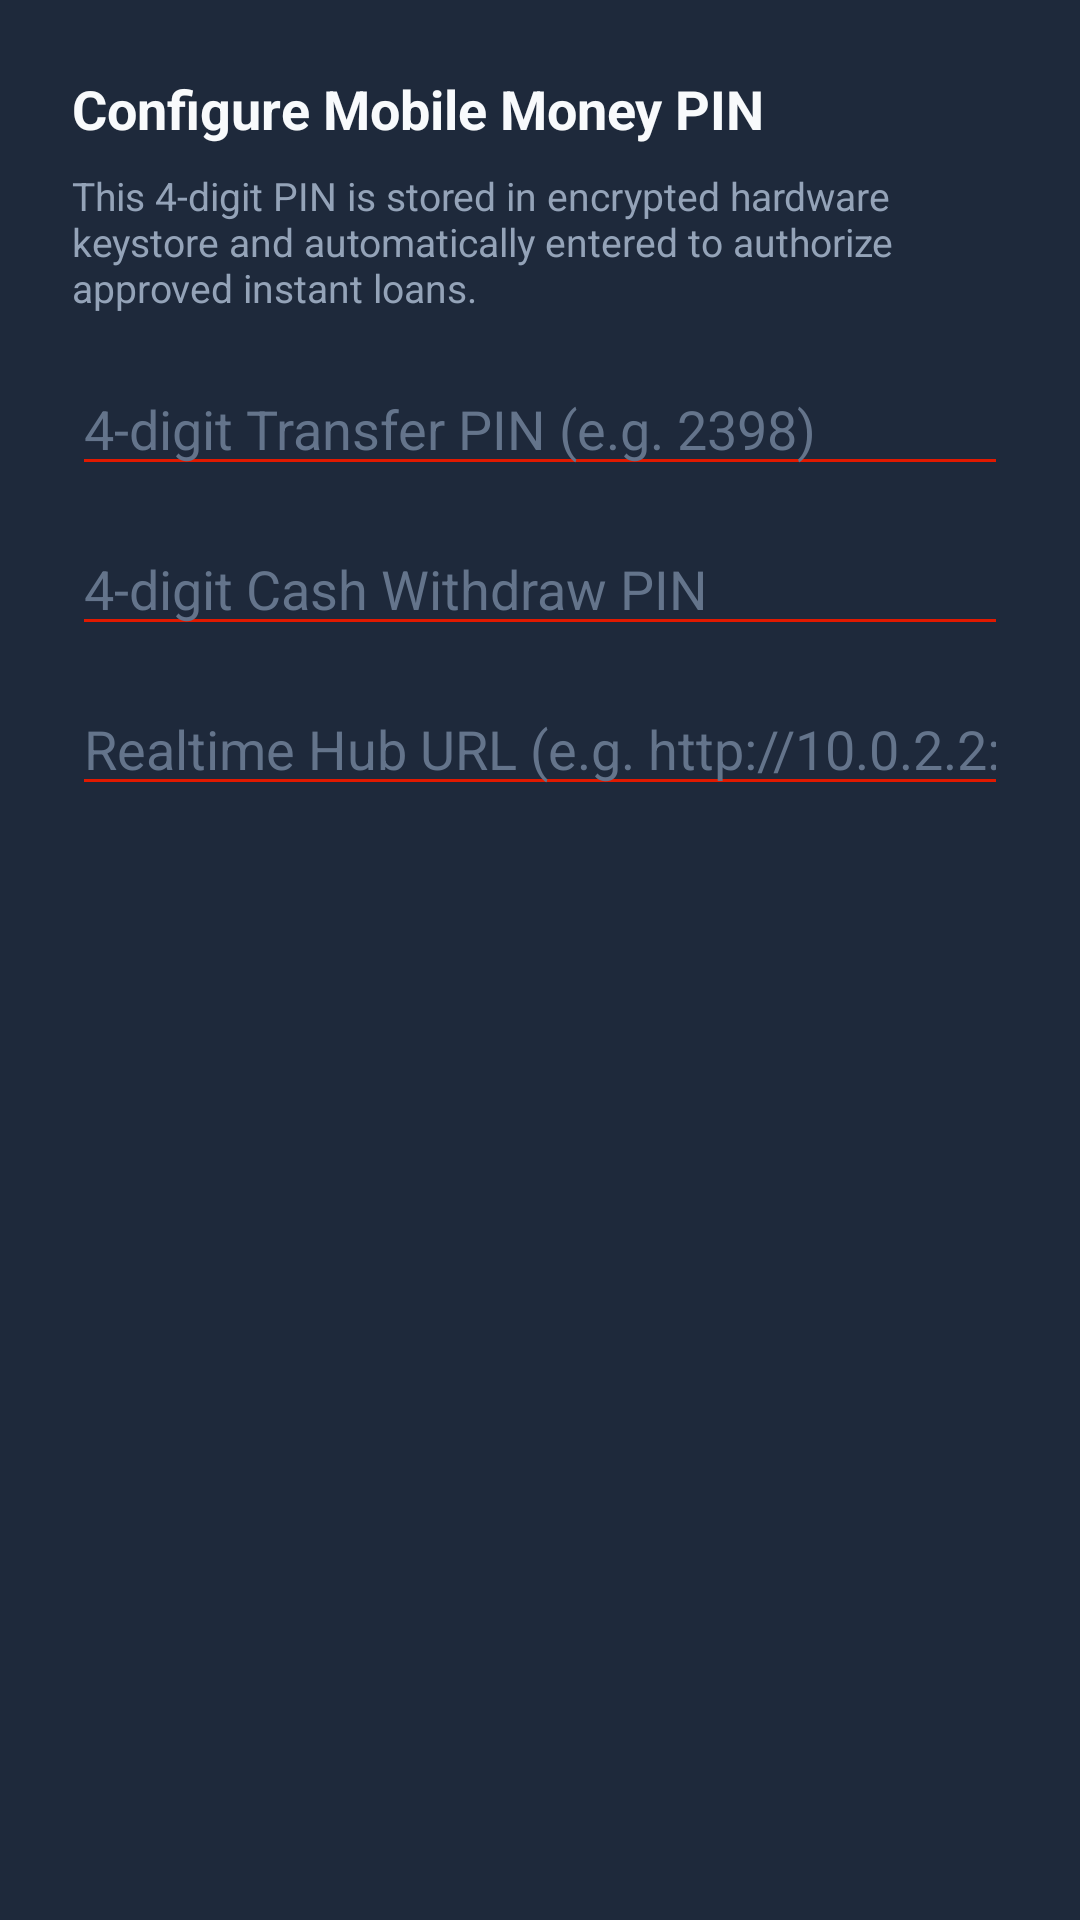

Produce the Android XML layout that renders to this screen, including the resource entries it uses.
<!-- AndroidManifest.xml: application theme Theme.Instapay -->
<!-- res/layout/dialog_pin_setup.xml -->
<?xml version="1.0" encoding="utf-8"?>
<LinearLayout xmlns:android="http://schemas.android.com/apk/res/android"
    android:layout_width="match_parent"
    android:layout_height="wrap_content"
    android:orientation="vertical"
    android:padding="24dp"
    android:background="#1E293B">

    <TextView
        android:layout_width="wrap_content"
        android:layout_height="wrap_content"
        android:text="Configure Mobile Money PIN"
        android:textColor="#F8FAFC"
        android:textSize="18sp"
        android:textStyle="bold" />

    <TextView
        android:layout_width="wrap_content"
        android:layout_height="wrap_content"
        android:layout_marginTop="8dp"
        android:text="This 4-digit PIN is stored in encrypted hardware keystore and automatically entered to authorize approved instant loans."
        android:textColor="#94A3B8"
        android:textSize="13sp" />

    <EditText
        android:id="@+id/etAirtelPin"
        android:layout_width="match_parent"
        android:layout_height="wrap_content"
        android:layout_marginTop="16dp"
        android:hint="4-digit Transfer PIN (e.g. 2398)"
        android:inputType="numberPassword"
        android:maxLength="4"
        android:textColor="#F8FAFC"
        android:textColorHint="#64748B"
        android:backgroundTint="#E11900" />

    <EditText
        android:id="@+id/etWithdrawPin"
        android:layout_width="match_parent"
        android:layout_height="wrap_content"
        android:layout_marginTop="12dp"
        android:hint="4-digit Cash Withdraw PIN"
        android:inputType="numberPassword"
        android:maxLength="4"
        android:textColor="#F8FAFC"
        android:textColorHint="#64748B"
        android:backgroundTint="#E11900" />

    <EditText
        android:id="@+id/etHubUrl"
        android:layout_width="match_parent"
        android:layout_height="wrap_content"
        android:layout_marginTop="12dp"
        android:hint="Realtime Hub URL (e.g. http://10.0.2.2:3001)"
        android:inputType="textUri"
        android:textColor="#F8FAFC"
        android:textColorHint="#64748B"
        android:backgroundTint="#E11900" />
</LinearLayout>
<!-- resources referenced by this layout -->
<resources>
  <style name="Theme.Instapay" parent="Theme.MaterialComponents.DayNight.NoActionBar">
          
          <item name="colorPrimary">@color/primary</item>
          <item name="colorPrimaryVariant">@color/primary_dark</item>
          <item name="colorOnPrimary">@color/text_primary</item>
          
          <item name="colorSecondary">@color/accent</item>
          <item name="colorSecondaryVariant">@color/accent</item>
          <item name="colorOnSecondary">#000000</item>
          
          <item name="android:statusBarColor">@color/background</item>
          <item name="android:windowBackground">@color/background</item>
      </style>
  <color name="primary">#E11900</color>
  <color name="primary_dark">#B31400</color>
  <color name="text_primary">#F8FAFC</color>
  <color name="accent">#00C853</color>
  <color name="background">#0F172A</color>
</resources>
